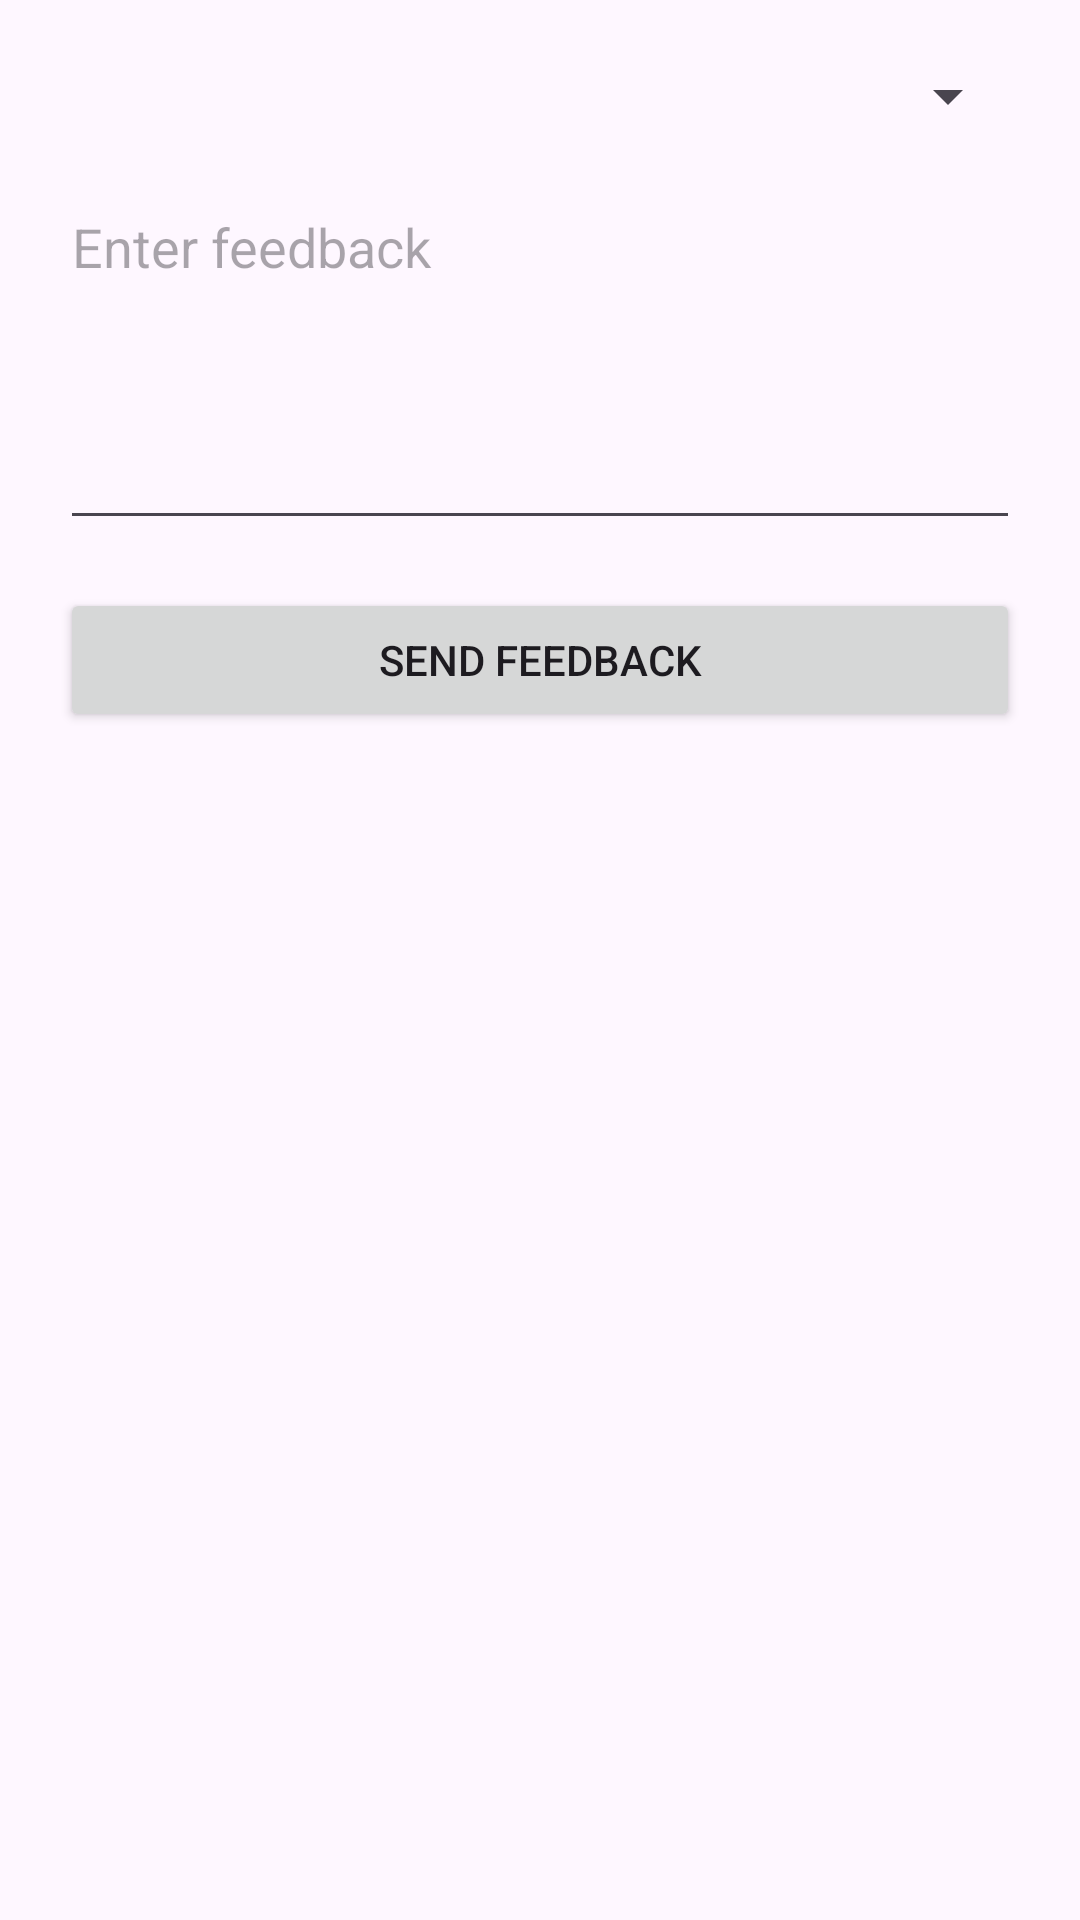

Write the Android layout XML for this screen, with the resource values it uses.
<!-- AndroidManifest.xml: application theme Theme.BusTrackerDriver -->
<!-- res/layout/activity_feedback.xml -->
<?xml version="1.0" encoding="utf-8"?>
<LinearLayout xmlns:android="http://schemas.android.com/apk/res/android"
    android:layout_width="match_parent"
    android:layout_height="match_parent"
    android:orientation="vertical"
    android:padding="20dp">

    <Spinner
        android:id="@+id/spinnerType"
        android:layout_width="match_parent"
        android:layout_height="wrap_content" />

    <EditText
        android:id="@+id/etFeedback"
        android:layout_width="match_parent"
        android:layout_height="120dp"
        android:hint="Enter feedback"
        android:gravity="top"
        android:layout_marginTop="16dp" />

    <Button
        android:id="@+id/btnSendFeedback"
        android:layout_width="match_parent"
        android:layout_height="wrap_content"
        android:text="Send Feedback"
        android:layout_marginTop="16dp" />
</LinearLayout>
<!-- resources referenced by this layout -->
<resources>
  <style name="Theme.BusTrackerDriver" parent="Theme.Material3.DayNight.NoActionBar">
          
          
      </style>
</resources>
